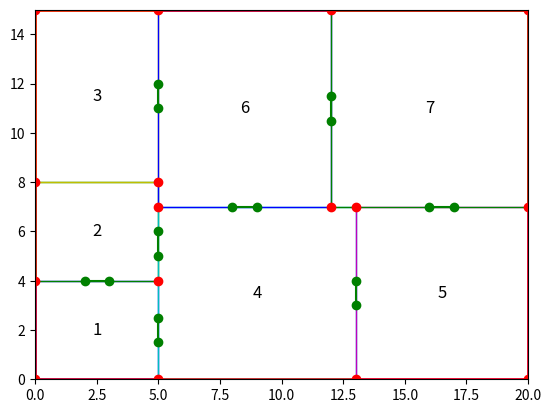

Source code (Python):
import matplotlib.pyplot as plt
import random
import numpy as np

def divide_rectangle(x, y, width, height, min_room_size, room_id_counter):
    if width <= min_room_size and height <= min_room_size:
        room = (x, y, width, height, room_id_counter[0])
        room_id_counter[0] += 1
        return [room]

    rooms = []
    if width <= min_room_size:
        if height > 2 * min_room_size:
            split = random.randint(min_room_size, height - min_room_size)
            rooms += divide_rectangle(x, y, width, split, min_room_size, room_id_counter)
            rooms += divide_rectangle(x, y + split, width, height - split, min_room_size, room_id_counter)
        else:
            room = (x, y, width, height, room_id_counter[0])
            room_id_counter[0] += 1
            rooms.append(room)

    elif height <= min_room_size:
        if width > 2 * min_room_size:
            split = random.randint(min_room_size, width - min_room_size)
            rooms += divide_rectangle(x, y, split, height, min_room_size, room_id_counter)
            rooms += divide_rectangle(x + split, y, width - split, height, min_room_size, room_id_counter)
        else:
            room = (x, y, width, height, room_id_counter[0])
            room_id_counter[0] += 1
            rooms.append(room)

    else:
        if width > height:
            if width > 2 * min_room_size:
                split = random.randint(min_room_size, width - min_room_size)
                rooms += divide_rectangle(x, y, split, height, min_room_size, room_id_counter)
                rooms += divide_rectangle(x + split, y, width - split, height, min_room_size, room_id_counter)
            else:
                room = (x, y, width, height, room_id_counter[0])
                room_id_counter[0] += 1
                rooms.append(room)
        else:
            if height > 2 * min_room_size:
                split = random.randint(min_room_size, height - min_room_size)
                rooms += divide_rectangle(x, y, width, split, min_room_size, room_id_counter)
                rooms += divide_rectangle(x, y + split, width, height - split, min_room_size, room_id_counter)
            else:
                room = (x, y, width, height, room_id_counter[0])
                room_id_counter[0] += 1
                rooms.append(room)

    return rooms

def generate_flat_layout(main_width, main_height, min_room_size):
    return divide_rectangle(0, 0, main_width, main_height, min_room_size, [1])

def find_adjacent_rooms(room, rooms):
    x, y, width, height, room_id = room
    adjacent = {"bottom": [], "left": [], "top": [], "right": []}

    for other in rooms:
        if other == room:
            continue
        ox, oy, owidth, oheight, other_id = other
        if y == oy + oheight and x < ox + owidth and x + width > ox:
            adjacent["bottom"].append(other_id)
        if y + height == oy and x < ox + owidth and x + width > ox:
            adjacent["top"].append(other_id)
        if x == ox + owidth and y < oy + oheight and y + height > oy:
            adjacent["left"].append(other_id)
        if x + width == ox and y < oy + oheight and y + height > oy:
            adjacent["right"].append(other_id)

    return adjacent

def plot_flat(main_width, main_height, rooms):
    fig, ax = plt.subplots()
    main_rect = plt.Rectangle((0, 0), main_width, main_height, fill=None, edgecolor='r', linewidth=2)
    ax.add_patch(main_rect)

    colors = ['b', 'g', 'y', 'c', 'm']
    corner_points = set()
    walls = []
    doors = []  # To store door positions
    for i, rect in enumerate(rooms):
        x, y, width, height, room_id = rect
        room_rect = plt.Rectangle((x, y), width, height, fill=None, edgecolor=colors[i % len(colors)], linewidth=1)
        ax.add_patch(room_rect)

        plt.text(x + width / 2, y + height / 2, str(room_id), color='black', fontsize=12, ha='center', va='center')

        corners = [(x, y, 0), (x + width, y, 0), (x, y + height, 0), (x + width, y + height, 0)]
        print(corners)
        corner_points.update(corners)

        # Collect wall segments
        walls.append(((x, y, 0), (x + width, y, 0), room_id))  # bottom wall
        walls.append(((x, y, 0), (x, y + height, 0), room_id))  # left wall
        walls.append(((x, y + height, 0), (x + width, y + height, 0), room_id))  # top wall
        walls.append(((x + width, y, 0), (x + width, y + height, 0), room_id))  # right wall

    plotted_doors = []
    for point in corner_points:
        plt.plot(point[0], point[1], 'ro')

    # Place doors in the shared walls between adjacent rooms
    min_distance_from_corner = 0.5
    door_width = 1

    wall_pairs = []  # To store pairs of corner points forming the same wall
    for room in rooms:
        adjacent_rooms = find_adjacent_rooms(room, rooms)
        x, y, width, height, room_id = room

        for direction, adj_ids in adjacent_rooms.items():
            if adj_ids:
                for adj_id in adj_ids:
                    adj_room = next((r for r in rooms if r[4] == adj_id), None)
                    if not adj_room:
                        continue

                    ax1, ay1, awidth, aheight, adj_room_id = adj_room

                    if direction == "bottom":
                        shared_wall = ((max(x, ax1), y), (min(x + width, ax1 + awidth), y))
                    elif direction == "top":
                        shared_wall = ((max(x, ax1), y + height), (min(x + width, ax1 + awidth), y + height))
                    elif direction == "left":
                        shared_wall = ((x, max(y, ay1)), (x, min(y + height, ay1 + aheight)))
                    elif direction == "right":
                        shared_wall = ((x + width, max(y, ay1)), (x + width, min(y + height, ay1 + aheight)))
                    else:
                        continue

                    (x1, y1), (x2, y2) = shared_wall
                    length = ((x2 - x1) ** 2 + (y2 - y1) ** 2) ** 0.5

                    if length >= 1.3:
                        if abs(x1 - x2) >= door_width:  # horizontal wall
                            mid_point = ((x1 + x2) / 2, (y1 + y2) / 2)
                            if x1 + min_distance_from_corner <= mid_point[0] - door_width / 2 and x2 - min_distance_from_corner >= mid_point[0] + door_width / 2:
                                door_start = mid_point[0] - door_width / 2
                                door_end = mid_point[0] + door_width / 2
                                overlap = any(door_start < x < door_end for x, _ in plotted_doors)
                                if not overlap:
                                    plt.plot([door_start, door_end], [mid_point[1], mid_point[1]], 'go-')
                                    plotted_doors.append((mid_point[0], mid_point[1]))
                                    doors.append(((door_start, mid_point[1], 0), (door_end, mid_point[1], 0)))

                        elif abs(y1 - y2) >= door_width:  # vertical wall
                            mid_point = ((x1 + x2) / 2, (y1 + y2) / 2)
                            if y1 + min_distance_from_corner <= mid_point[1] - door_width / 2 and y2 - min_distance_from_corner >= mid_point[1] + door_width / 2:
                                door_start = mid_point[1] - door_width / 2
                                door_end = mid_point[1] + door_width / 2
                                overlap = any(door_start < y < door_end for _, y in plotted_doors)
                                if not overlap:
                                    plt.plot([mid_point[0], mid_point[0]], [door_start, door_end], 'go-')
                                    plotted_doors.append((mid_point[0], mid_point[1]))
                                    doors.append(((mid_point[0], door_start, 0), (mid_point[0], door_end, 0)))

    plt.xlim(0, main_width)
    plt.ylim(0, main_height)
    plt.gca().set_aspect('equal', adjustable='box')
    plt.show()

    return rooms, corner_points, walls, doors

# Main rectangle (flat) dimensions
main_width = 20
main_height = 15

# Minimum room size
min_room_size = 4

# Generate the flat layout
rooms = generate_flat_layout(main_width, main_height, min_room_size)

# Plot the flat layout and obtain rooms
rooms, corner_points, walls, doors = plot_flat(main_width, main_height, rooms)


# Crear el mapeo de coordenadas a índices
coord_to_index = {coord: idx for idx, coord in enumerate(corner_points)}

# Crear la lista con los índices en lugar de coordenadas
indexed_wall_pairs = set(
    (coord_to_index[start], coord_to_index[end])
    for start, end, length in walls
)

# Imprimir el resultado

# Find adjacent rooms for each room
adjacent_rooms = {room: find_adjacent_rooms(room, rooms) for room in rooms}

# Print adjacent rooms for each room by their IDs
for room, adjacent in adjacent_rooms.items():
    x, y, width, height, room_id = room
    print(f"Room ID {room_id} at {room} has adjacent rooms: {adjacent}")

# Print corner points
print("vertices=", list(corner_points))
print("holes=", doors)
print("edges=", list(indexed_wall_pairs))